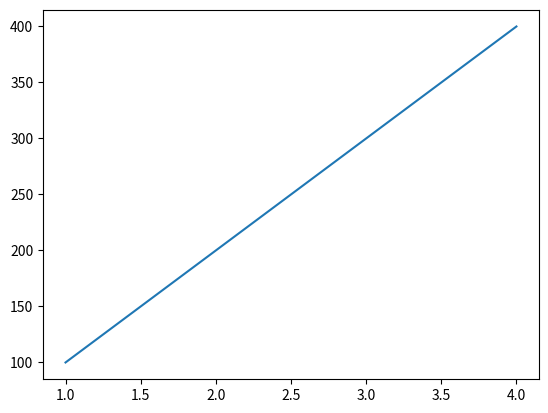

Write the Python code that produced this figure.
import matplotlib.pyplot as plt
x=[1,2,3,4]
y=[100,200,300,400]
plt.plot(x,y)
plt.show()

